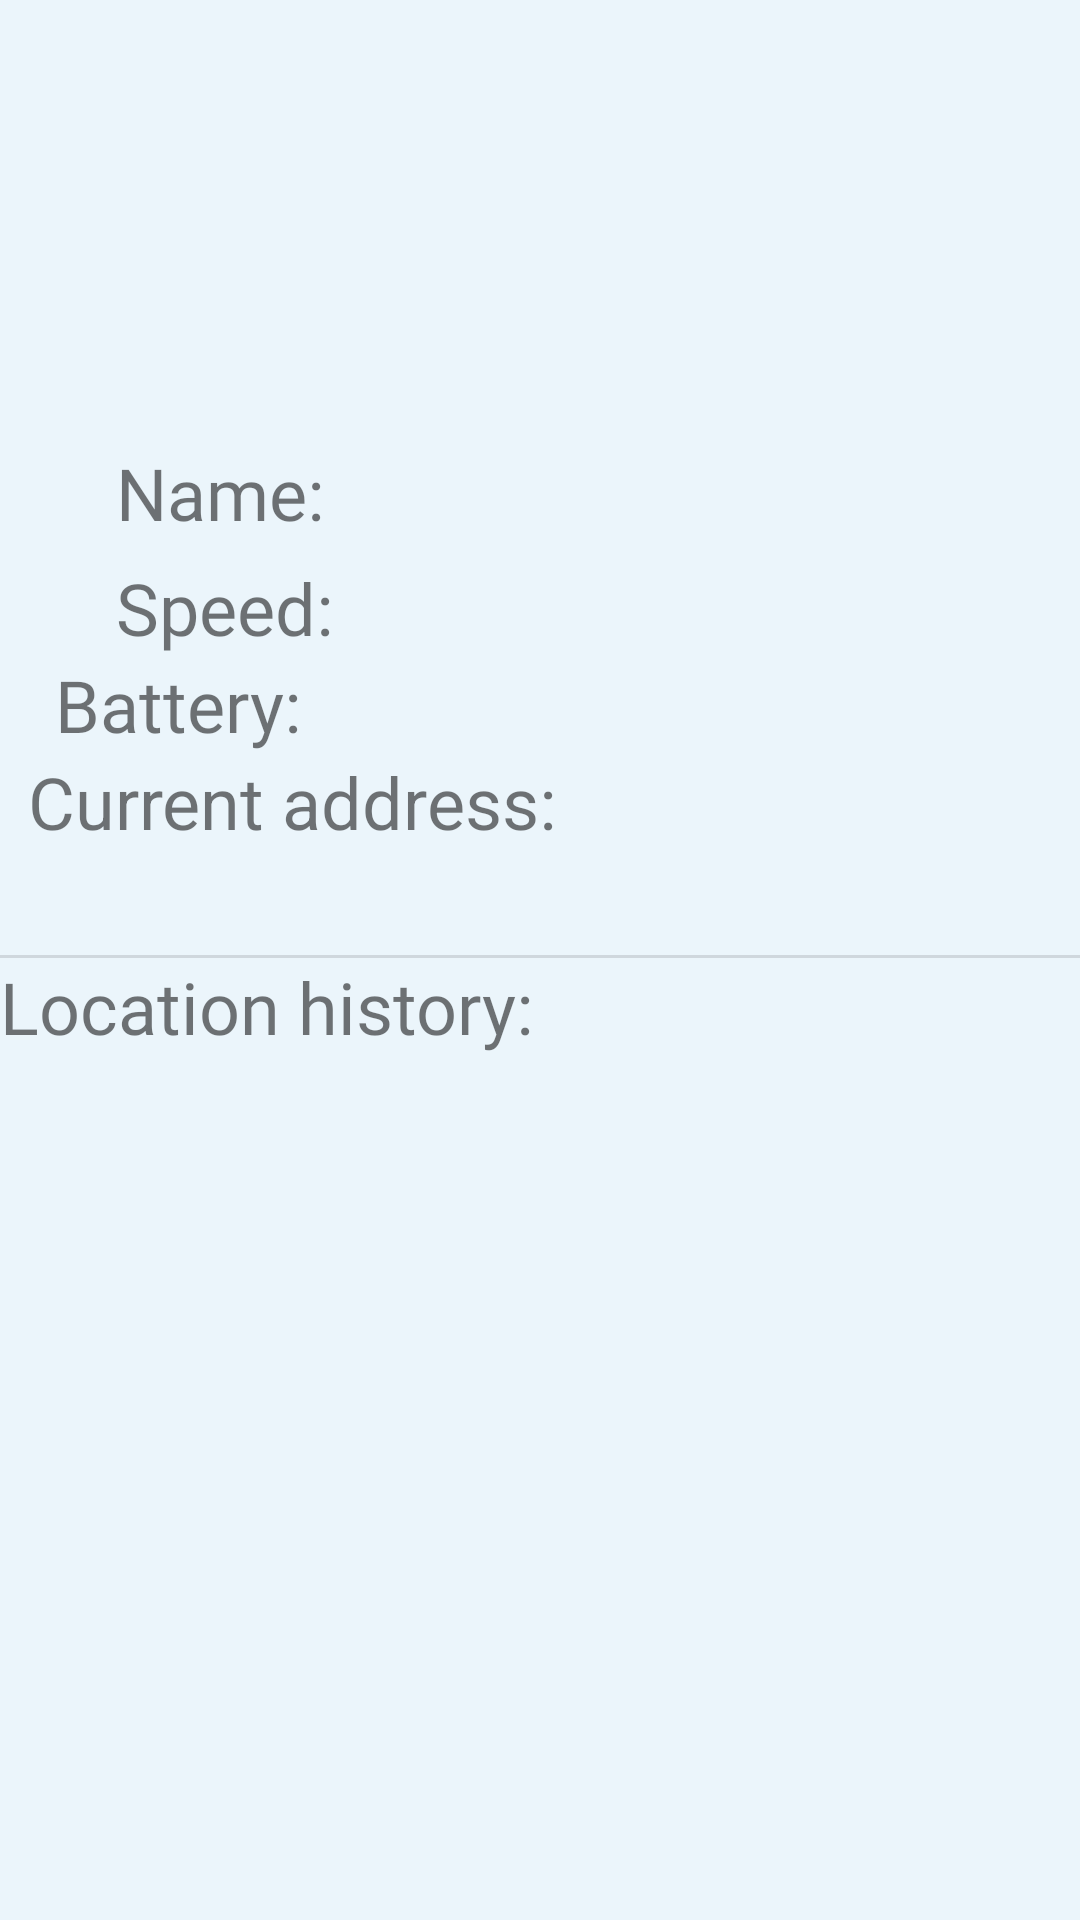

Android layout source for this screen:
<!-- AndroidManifest.xml: application theme Theme.StayConnectedV3 -->
<!-- res/layout/user_details.xml -->
<?xml version="1.0" encoding="utf-8"?>
<androidx.constraintlayout.widget.ConstraintLayout xmlns:android="http://schemas.android.com/apk/res/android"
    xmlns:app="http://schemas.android.com/apk/res-auto"
    xmlns:tools="http://schemas.android.com/tools"
    android:layout_width="match_parent"
    android:layout_height="match_parent"
    android:background="#EBF5FB">

    <TextView
        android:id="@+id/textView4"
        android:layout_width="wrap_content"
        android:layout_height="wrap_content"
        android:layout_marginStart="7dp"
        android:layout_marginBottom="3dp"
        android:fontFamily="@font/quicksand_medium"
        android:text="Name:"
        android:textSize="24sp"
        app:layout_constraintBottom_toBottomOf="parent"
        app:layout_constraintEnd_toEndOf="parent"
        app:layout_constraintHorizontal_bias="0.112"
        app:layout_constraintStart_toStartOf="parent"
        app:layout_constraintTop_toTopOf="parent"
        app:layout_constraintVertical_bias="0.245" />

    <TextView
        android:id="@+id/tv_name_edit"
        android:layout_width="wrap_content"
        android:layout_height="wrap_content"
        android:textSize="18sp"
        app:layout_constraintBottom_toBottomOf="parent"
        app:layout_constraintEnd_toEndOf="parent"
        app:layout_constraintHorizontal_bias="0.146"
        app:layout_constraintStart_toEndOf="@+id/textView4"
        app:layout_constraintTop_toTopOf="parent"
        app:layout_constraintVertical_bias="0.256" />

    <TextView
        android:id="@+id/tv_speed"
        android:layout_width="wrap_content"
        android:layout_height="wrap_content"
        android:layout_marginStart="7dp"
        android:layout_marginBottom="3dp"
        android:fontFamily="@font/quicksand_medium"
        android:text="Speed:"
        android:textSize="24sp"
        app:layout_constraintBottom_toBottomOf="parent"
        app:layout_constraintEnd_toEndOf="parent"
        app:layout_constraintHorizontal_bias="0.113"
        app:layout_constraintStart_toStartOf="parent"
        app:layout_constraintTop_toBottomOf="@+id/textView4"
        app:layout_constraintVertical_bias="0.014" />

    <TextView
        android:id="@+id/tv_speed_edit"
        android:layout_width="wrap_content"
        android:layout_height="wrap_content"
        android:textSize="18sp"
        app:layout_constraintBottom_toBottomOf="parent"
        app:layout_constraintEnd_toEndOf="parent"
        app:layout_constraintHorizontal_bias="0.391"
        app:layout_constraintStart_toStartOf="parent"
        app:layout_constraintTop_toTopOf="parent"
        app:layout_constraintVertical_bias="0.314" />

    <ImageView
        android:id="@+id/profilePicture"
        android:layout_width="150sp"
        android:layout_height="150sp"
        app:layout_constraintBottom_toBottomOf="parent"
        app:layout_constraintEnd_toEndOf="parent"
        app:layout_constraintHorizontal_bias="0.498"
        app:layout_constraintStart_toStartOf="parent"
        app:layout_constraintTop_toTopOf="parent"
        app:layout_constraintVertical_bias="0.009"
        tools:srcCompat="@tools:sample/avatars" />

    <View
        android:id="@+id/divider"
        android:layout_width="match_parent"
        android:layout_height="1dp"
        android:background="?android:attr/listDivider"
        app:layout_constraintBottom_toBottomOf="parent"
        app:layout_constraintEnd_toEndOf="parent"
        app:layout_constraintHorizontal_bias="0.0"
        app:layout_constraintStart_toStartOf="parent"
        app:layout_constraintTop_toBottomOf="@+id/currentAddress"
        app:layout_constraintVertical_bias="0.0" />

    <ListView
        android:id="@+id/listview"
        android:layout_width="match_parent"
        android:layout_height="wrap_content"
        app:layout_constraintBottom_toBottomOf="parent"
        app:layout_constraintEnd_toEndOf="parent"
        app:layout_constraintHorizontal_bias="1.0"
        app:layout_constraintStart_toStartOf="parent"
        app:layout_constraintTop_toBottomOf="@+id/textView7"
        app:layout_constraintVertical_bias="0.0" />

    <TextView
        android:id="@+id/textView7"
        android:layout_width="wrap_content"
        android:layout_height="wrap_content"
        android:fontFamily="@font/quicksand_medium"
        android:text="Location history:"
        android:textSize="24sp"
        app:layout_constraintBottom_toBottomOf="parent"
        app:layout_constraintEnd_toEndOf="parent"
        app:layout_constraintHorizontal_bias="0.0"
        app:layout_constraintStart_toStartOf="parent"
        app:layout_constraintTop_toBottomOf="@+id/divider"
        app:layout_constraintVertical_bias="0.0" />

    <TextView
        android:id="@+id/battery"
        android:layout_width="wrap_content"
        android:layout_height="wrap_content"

        android:drawableStart="@drawable/ic_baseline_battery_charging_full_24"
        android:fontFamily="@font/quicksand_medium"
        android:text="Battery:"
        android:textSize="24sp"
        app:layout_constraintBottom_toBottomOf="parent"
        app:layout_constraintEnd_toStartOf="@+id/insert_battery"
        app:layout_constraintHorizontal_bias="0.311"
        app:layout_constraintStart_toStartOf="parent"
        app:layout_constraintTop_toBottomOf="@+id/tv_speed"
        app:layout_constraintVertical_bias="0.0" />

    <TextView
        android:id="@+id/insert_battery"
        android:layout_width="wrap_content"
        android:layout_height="wrap_content"
        android:textSize="18sp"
        app:layout_constraintBottom_toBottomOf="parent"
        app:layout_constraintEnd_toEndOf="parent"
        app:layout_constraintHorizontal_bias="0.391"
        app:layout_constraintStart_toStartOf="parent"
        app:layout_constraintTop_toTopOf="parent"
        app:layout_constraintVertical_bias="0.363" />

    <TextView
        android:id="@+id/textView9"
        android:layout_width="wrap_content"
        android:layout_height="wrap_content"
        android:text="Current address:"
        android:textSize="24sp"
        app:layout_constraintBottom_toBottomOf="parent"
        app:layout_constraintEnd_toEndOf="parent"
        app:layout_constraintHorizontal_bias="0.051"
        app:layout_constraintStart_toStartOf="parent"
        app:layout_constraintTop_toBottomOf="@+id/battery"
        app:layout_constraintVertical_bias="0.0" />

    <TextView
        android:id="@+id/currentAddress"
        android:layout_width="wrap_content"
        android:layout_height="wrap_content"
        android:layout_marginStart="10dp"
        android:layout_marginTop="10dp"
        android:textSize="18sp"
        app:layout_constraintBottom_toBottomOf="parent"
        app:layout_constraintEnd_toEndOf="parent"
        app:layout_constraintHorizontal_bias="0.037"
        app:layout_constraintStart_toStartOf="parent"
        app:layout_constraintTop_toTopOf="@+id/profilePicture"
        app:layout_constraintVertical_bias="0.465" />

</androidx.constraintlayout.widget.ConstraintLayout>
<!-- resources referenced by this layout -->
<resources>
  <style name="Theme.StayConnectedV3" parent="Theme.MaterialComponents.DayNight.DarkActionBar">
          
  
          <item name="colorPrimaryVariant">@color/purple_700</item>
          <item name="colorOnPrimary">@color/white</item>
          
          <item name="colorSecondary">@color/teal_200</item>
          <item name="colorSecondaryVariant">@color/teal_700</item>
          <item name="colorOnSecondary">@color/black</item>
          
          <item name="android:statusBarColor" tools:targetApi="l">?attr/colorPrimaryVariant</item>
          
      </style>
  <color name="purple_700">#FF3700B3</color>
  <color name="white">#FFFFFFFF</color>
  <color name="teal_200">#FF03DAC5</color>
  <color name="teal_700">#FF018786</color>
  <color name="black">#FF000000</color>
</resources>
